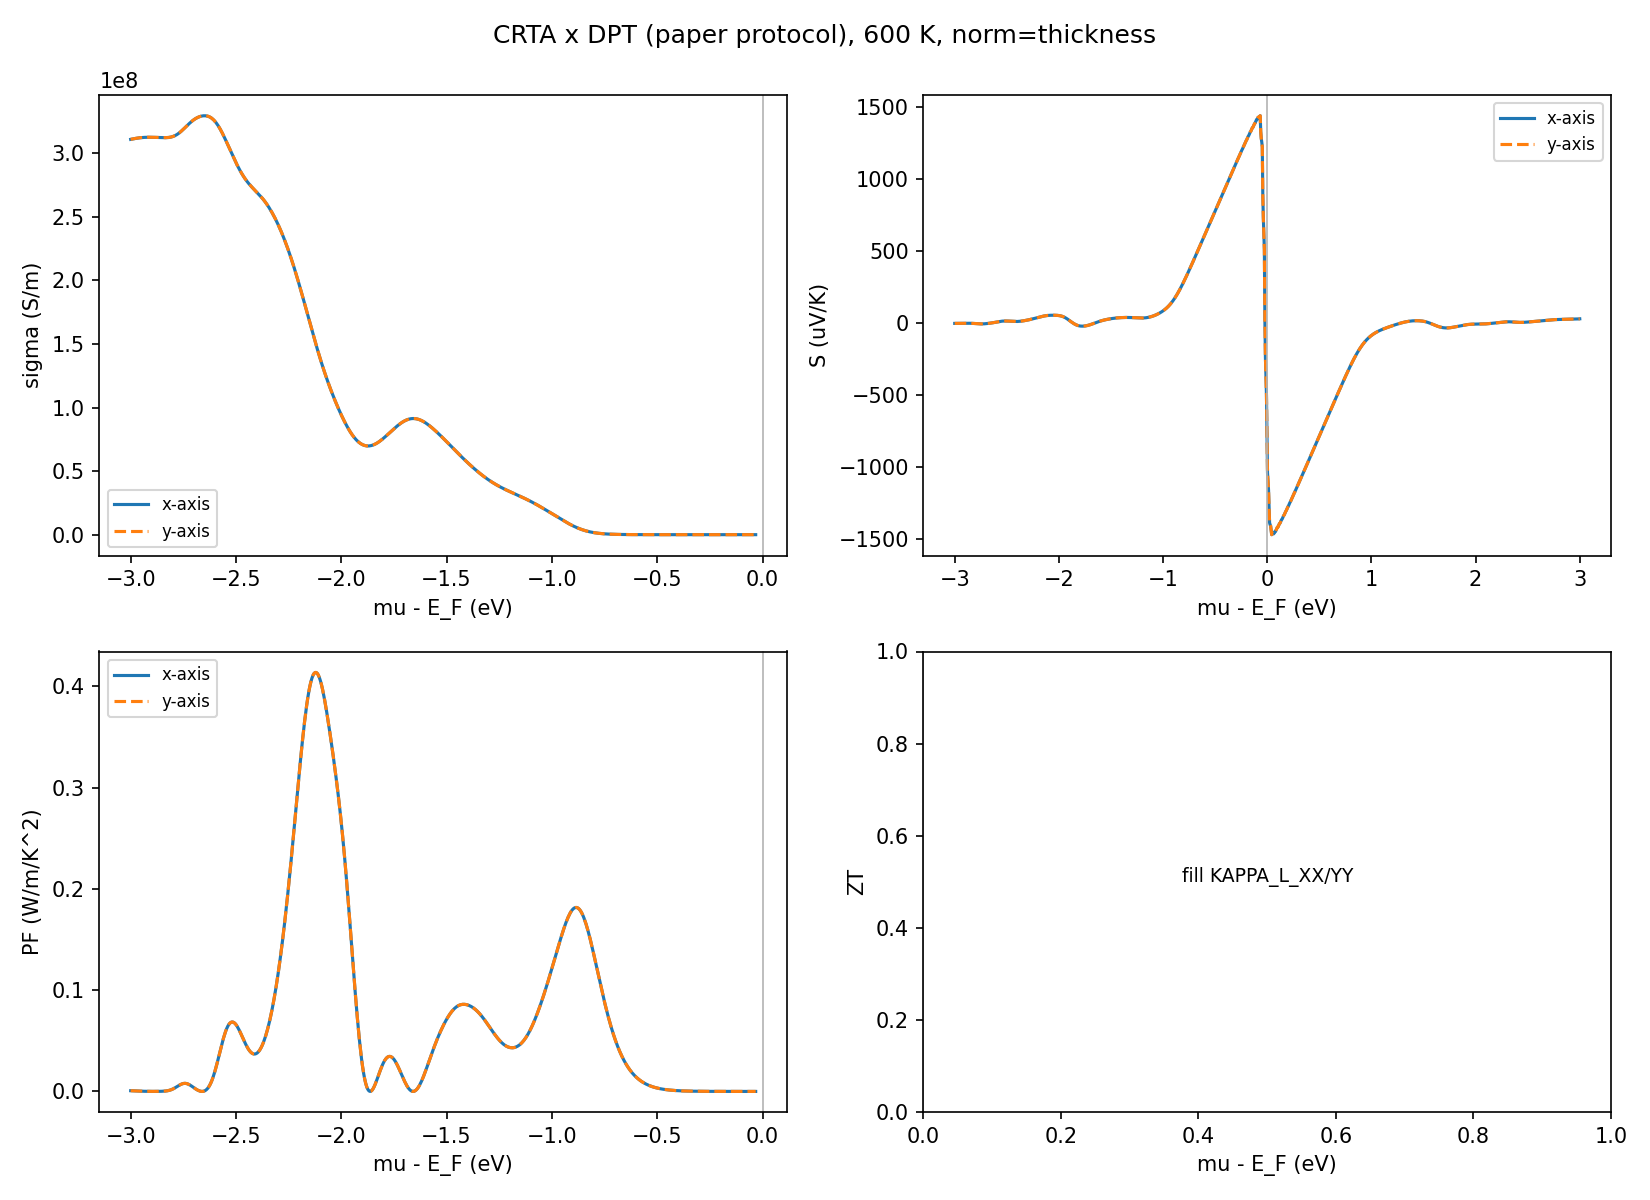

Source data for this figure (header and first rows):
# CRTA(BoltzTraP2) x DPT-tau 文献口径；T=600 …, c=35.069 A, t=7.1525 A, factor=4.9030, t_source=step8_amset/2d_correction.json, skill_rev=2026-10-09-0024-valley-scope
mu_rel_efermi_eV, carrier_conc_cm-3, n_2D_cm-2, branch, tau_xx_fs, tau_yy_fs, S_xx_uV/K, S_yy_uV/K, sigma_xx_S/m, sigma_yy_S/m, sheet_sigma_xx_S, sheet_sigma_yy_S, PF_xx_W/mK2, PF_yy_W/mK2, kappa_e_WF_xx_W/mK, kappa_e_WF_yy_W/mK
-3.0, 1.5442044984235722e+22, 5415370755521626.0, hole, 464.4, 464.5, -1.508, -1.508, 310912336, 310943299, 0.2224, 0.2224, 0.0007067, 0.0007068, 4552, 4552
-2.995, 1.5376551335281912e+22, 5392402787770014.0, hole, 464.4, 464.5, -1.453, -1.453, 311085615, 311116594, 0.2225, 0.2225, 0.000657, 0.0006571, 4554, 4555
-2.99, 1.531107219343116e+22, 5369439907514374.0, hole, 464.4, 464.5, -1.398, -1.398, 311251757, 311282753, 0.2226, 0.2226, 0.0006084, 0.0006084, 4557, 4557
-2.985, 1.5245661604860385e+22, 5346501068208489.0, hole, 464.4, 464.5, -1.342, -1.342, 311410990, 311442002, 0.2227, 0.2228, 0.0005605, 0.0005605, 4559, 4560
-2.98, 1.5180369600994093e+22, 5323603815372619.0, hole, 464.4, 464.5, -1.283, -1.283, 311563135, 311594162, 0.2228, 0.2229, 0.000513, 0.000513, 4561, 4562
-2.975, 1.5115242022063179e+22, 5300764224717336.0, hole, 464.4, 464.5, -1.222, -1.222, 311707634, 311738675, 0.223, 0.223, 0.0004658, 0.0004659, 4563, 4564
-2.97, 1.5050320431219242e+22, 5277996872024276.0, hole, 464.4, 464.5, -1.159, -1.159, 311843643, 311874698, 0.223, 0.2231, 0.0004191, 0.0004191, 4565, 4566
-2.965, 1.498564210386011e+22, 5255314829402702.0, hole, 464.4, 464.5, -1.094, -1.094, 311970139, 312001207, 0.2231, 0.2232, 0.0003731, 0.0003732, 4567, 4568
-2.96, 1.492124006679784e+22, 5232729679025335.0, hole, 464.4, 464.5, -1.026, -1.026, 312086045, 312117124, 0.2232, 0.2232, 0.0003284, 0.0003284, 4569, 4569
-2.955, 1.4857143191436196e+22, 5210251545804761.0, hole, 464.4, 464.5, -0.9563, -0.9563, 312190340, 312221430, 0.2233, 0.2233, 0.0002855, 0.0002855, 4570, 4571
-2.95, 1.4793376329936425e+22, 5187889145145406.0, hole, 464.4, 464.5, -0.8862, -0.8862, 312282180, 312313279, 0.2234, 0.2234, 0.0002452, 0.0002452, 4572, 4572
-2.945, 1.4729960485517582e+22, 5165649842666161.0, hole, 464.4, 464.5, -0.8163, -0.8163, 312360977, 312392084, 0.2234, 0.2234, 0.0002081, 0.0002082, 4573, 4573
-2.94, 1.4666912984946784e+22, 5143539714690988.0, hole, 464.4, 464.5, -0.7479, -0.7479, 312426470, 312457583, 0.2235, 0.2235, 0.0001748, 0.0001748, 4574, 4574
-2.935, 1.4604247674530017e+22, 5121563616980932.0, hole, 464.4, 464.5, -0.6823, -0.6823, 312478746, 312509864, 0.2235, 0.2235, 0.0001455, 0.0001455, 4575, 4575
-2.93, 1.4541975122776032e+22, 5099725255806327.0, hole, 464.4, 464.5, -0.6206, -0.6206, 312518247, 312549369, 0.2235, 0.2236, 0.0001204, 0.0001204, 4575, 4576
-2.925, 1.4480102828419857e+22, 5078027260898560.0, hole, 464.4, 464.5, -0.5641, -0.5641, 312545732, 312576857, 0.2236, 0.2236, 9.944601497340043e-05, 9.945591834829559e-05, 4576, 4576
-2.92, 1.4418635415031395e+22, 5056471253697360.0, hole, 464.4, 464.5, -0.5136, -0.5136, 312562228, 312593355, 0.2236, 0.2236, 8.24568745953311e-05, 8.246508609925043e-05, 4576, 4576
-2.915, 1.4357574825165166e+22, 5035057915437173.0, hole, 464.4, 464.5, -0.4701, -0.4701, 312568946, 312600073, 0.2236, 0.2236, 6.907695547856698e-05, 6.908383453738939e-05, 4576, 4576
-2.91, 1.42969205140633e+22, 5013787055076859.0, hole, 464.4, 464.5, -0.4341, -0.4341, 312567198, 312598325, 0.2236, 0.2236, 5.891349531961848e-05, 5.8919362245816476e-05, 4576, 4576
-2.905, 1.423666963503637e+22, 4992657674310905.0, hole, 464.4, 464.5, -0.4062, -0.4062, 312558308, 312589434, 0.2236, 0.2236, 5.157078948267368e-05, 5.157592518229864e-05, 4576, 4576
-2.9, 1.4176817214425534e+22, 4971668028926891.0, hole, 464.4, 464.5, -0.3865, -0.3865, 312543537, 312574662, 0.2235, 0.2236, 4.669898242275547e-05, 4.670363296134491e-05, 4576, 4576
-2.895, 1.4117356315479216e+22, 4950815686275407.0, hole, 464.4, 464.5, -0.3754, -0.3754, 312524014, 312555137, 0.2235, 0.2236, 4.403869574636959e-05, 4.404308135914724e-05, 4575, 4576
-2.89, 1.405827820669857e+22, 4930097584307121.0, hole, 464.4, 464.5, -0.3729, -0.3729, 312500702, 312531823, 0.2235, 0.2235, 4.3450102645340794e-05, 4.3454429642815765e-05, 4575, 4575
-2.885, 1.3999572517340462e+22, 4909510086106127.0, hole, 464.4, 464.5, -0.3793, -0.3793, 312474396, 312505514, 0.2235, 0.2235, 4.4943901999757126e-05, 4.494837775789421e-05, 4575, 4575
-2.88, 1.3941227395749473e+22, 4889049035415383.0, hole, 464.4, 464.5, -0.3948, -0.3948, 312445757, 312476872, 0.2235, 0.2235, 4.870222482829895e-05, 4.870707486065885e-05, 4574, 4575
-2.875, 1.3883229647871446e+22, 4868709805212038.0, hole, 464.4, 464.5, -0.4201, -0.4201, 312415366, 312446478, 0.2235, 0.2235, 5.5133956725796414e-05, 5.513944726498844e-05, 4574, 4574
-2.87, 1.3825564892869e+22, 4848487352280230.0, hole, 464.4, 464.5, -0.4559, -0.4559, 312383833, 312414942, 0.2234, 0.2235, 6.492030982621795e-05, 6.492677494366319e-05, 4573, 4574
-2.865, 1.376821771003013e+22, 4828376268730467.0, hole, 464.4, 464.5, -0.5032, -0.5032, 312351910, 312383016, 0.2234, 0.2234, 7.90967778999823e-05, 7.910465478720301e-05, 4573, 4573
-2.86, 1.3711171788980349e+22, 4808370834677519.0, hole, 464.4, 464.5, -0.5634, -0.5634, 312320637, 312351739, 0.2234, 0.2234, 9.914877665474053e-05, 9.915865042902421e-05, 4572, 4573
-2.855, 1.3654410075033502e+22, 4788465069213500.0, hole, 464.4, 464.5, -0.6381, -0.6381, 312291466, 312322565, 0.2234, 0.2234, 0.0001272, 0.0001272, 4572, 4572
-2.85, 1.3597914929276454e+22, 4768652786547960.0, hole, 464.4, 464.5, -0.7289, -0.7289, 312266401, 312297498, 0.2234, 0.2234, 0.0001659, 0.0001659, 4572, 4572
-2.845, 1.3541668288753849e+22, 4748927652183087.0, hole, 464.4, 464.5, -0.8377, -0.8377, 312248092, 312279187, 0.2233, 0.2234, 0.0002191, 0.0002191, 4571, 4572
-2.84, 1.3485651833742523e+22, 4729283241575166.0, hole, 464.4, 464.5, -0.9661, -0.9661, 312239908, 312271002, 0.2233, 0.2234, 0.0002914, 0.0002914, 4571, 4572
-2.835, 1.342984715314103e+22, 4709713098135028.0, hole, 464.4, 464.5, -1.116, -1.116, 312245942, 312277037, 0.2233, 0.2234, 0.0003886, 0.0003886, 4571, 4572
-2.83, 1.3374235926191483e+22, 4690210796956092.0, hole, 464.4, 464.5, -1.287, -1.287, 312270981, 312302079, 0.2234, 0.2234, 0.0005173, 0.0005174, 4572, 4572
-2.825, 1.3318800103926812e+22, 4670770008446094.0, hole, 464.4, 464.5, -1.481, -1.481, 312320398, 312351501, 0.2234, 0.2234, 0.0006852, 0.0006853, 4572, 4573
-2.82, 1.3263522095403731e+22, 4651384563637135.0, hole, 464.4, 464.5, -1.698, -1.698, 312400003, 312431113, 0.2234, 0.2235, 0.0009002, 0.0009003, 4574, 4574
-2.815, 1.3208384950548824e+22, 4632048518307968.0, hole, 464.4, 464.5, -1.935, -1.935, 312515818, 312546940, 0.2235, 0.2236, 0.00117, 0.00117, 4575, 4576
-2.81, 1.3153372550965175e+22, 4612756219897978.0, hole, 464.4, 464.5, -2.191, -2.191, 312673835, 312704973, 0.2236, 0.2237, 0.001501, 0.001501, 4578, 4578
-2.805, 1.309846979605821e+22, 4593502372779654.0, hole, 464.4, 464.5, -2.463, -2.463, 312879718, 312910876, 0.2238, 0.2238, 0.001899, 0.001899, 4581, 4581
-2.8, 1.3043662784379262e+22, 4574282101853964.0, hole, 464.4, 464.5, -2.747, -2.747, 313138521, 313169705, 0.224, 0.224, 0.002363, 0.002363, 4584, 4585
-2.795, 1.2988938982984606e+22, 4555091011942872.0, hole, 464.4, 464.5, -3.038, -3.038, 313454389, 313485604, 0.2242, 0.2242, 0.002892, 0.002893, 4589, 4589
-2.79, 1.293428739486171e+22, 4535925246504054.0, hole, 464.4, 464.5, -3.329, -3.329, 313830300, 313861553, 0.2245, 0.2245, 0.003478, 0.003479, 4594, 4595
-2.785, 1.2879698711397796e+22, 4516781541100093.0, hole, 464.4, 464.5, -3.616, -3.616, 314267849, 314299146, 0.2248, 0.2248, 0.004108, 0.004109, 4601, 4601
-2.78, 1.2825165447418538e+22, 4497657270755207.5, hole, 464.4, 464.5, -3.89, -3.89, 314767095, 314798441, 0.2251, 0.2252, 0.004764, 0.004764, 4608, 4609
-2.775, 1.2770682055213456e+22, 4478550489942807.0, hole, 464.4, 464.5, -4.147, -4.147, 315326467, 315357869, 0.2255, 0.2256, 0.005422, 0.005423, 4616, 4617
-2.77, 1.271624502420935e+22, 4459459967539977.5, hole, 464.4, 464.5, -4.378, -4.378, 315942761, 315974224, 0.226, 0.226, 0.006057, 0.006057, 4625, 4626
-2.765, 1.2661852954107765e+22, 4440385212476052.5, hole, 464.4, 464.5, -4.579, -4.579, 316611204, 316642734, 0.2265, 0.2265, 0.00664, 0.00664, 4635, 4636
-2.76, 1.2607506603663266e+22, 4421326490838671.0, hole, 464.4, 464.5, -4.745, -4.745, 317325603, 317357204, 0.227, 0.227, 0.007144, 0.007144, 4646, 4646
-2.755, 1.2553208904363285e+22, 4402284830671161.0, hole, 464.4, 464.5, -4.87, -4.87, 318078533, 318110209, 0.2275, 0.2275, 0.007543, 0.007544, 4657, 4657
-2.75, 1.249896495396548e+22, 4383262019706154.5, hole, 464.4, 464.5, -4.951, -4.951, 318861600, 318893354, 0.2281, 0.2281, 0.007817, 0.007818, 4668, 4669
-2.745, 1.2444781977141955e+22, 4364260591563912.5, hole, 464.4, 464.5, -4.987, -4.987, 319665721, 319697555, 0.2286, 0.2287, 0.00795, 0.007951, 4680, 4680
-2.74, 1.2390669249962458e+22, 4345283799269335.0, hole, 464.4, 464.5, -4.976, -4.976, 320481440, 320513356, 0.2292, 0.2292, 0.007934, 0.007935, 4692, 4692
-2.735, 1.2336637989146698e+22, 4326335576413856.0, hole, 464.4, 464.5, -4.917, -4.917, 321299225, 321331222, 0.2298, 0.2298, 0.007768, 0.007769, 4704, 4704
-2.73, 1.2282701214628855e+22, 4307420488958193.5, hole, 464.4, 464.5, -4.812, -4.812, 322109767, 322141844, 0.2304, 0.2304, 0.007459, 0.007459, 4716, 4716
-2.725, 1.2228873578054758e+22, 4288543675088024.0, hole, 464.4, 464.5, -4.662, -4.662, 322904248, 322936404, 0.231, 0.231, 0.007019, 0.00702, 4727, 4728
-2.72, 1.217517115353512e+22, 4269710771833232.0, hole, 464.4, 464.5, -4.471, -4.471, 323674571, 323706804, 0.2315, 0.2315, 0.006469, 0.00647, 4739, 4739
-2.715, 1.2121611199955731e+22, 4250927831712475.5, hole, 464.4, 464.5, -4.239, -4.239, 324413534, 324445841, 0.232, 0.2321, 0.00583, 0.005831, 4749, 4750
-2.71, 1.2068211900172877e+22, 4232201231271626.5, hole, 464.4, 464.5, -3.972, -3.972, 325114953, 325147330, 0.2325, 0.2326, 0.005129, 0.005129, 4760, 4760
... 1,141 more rows
